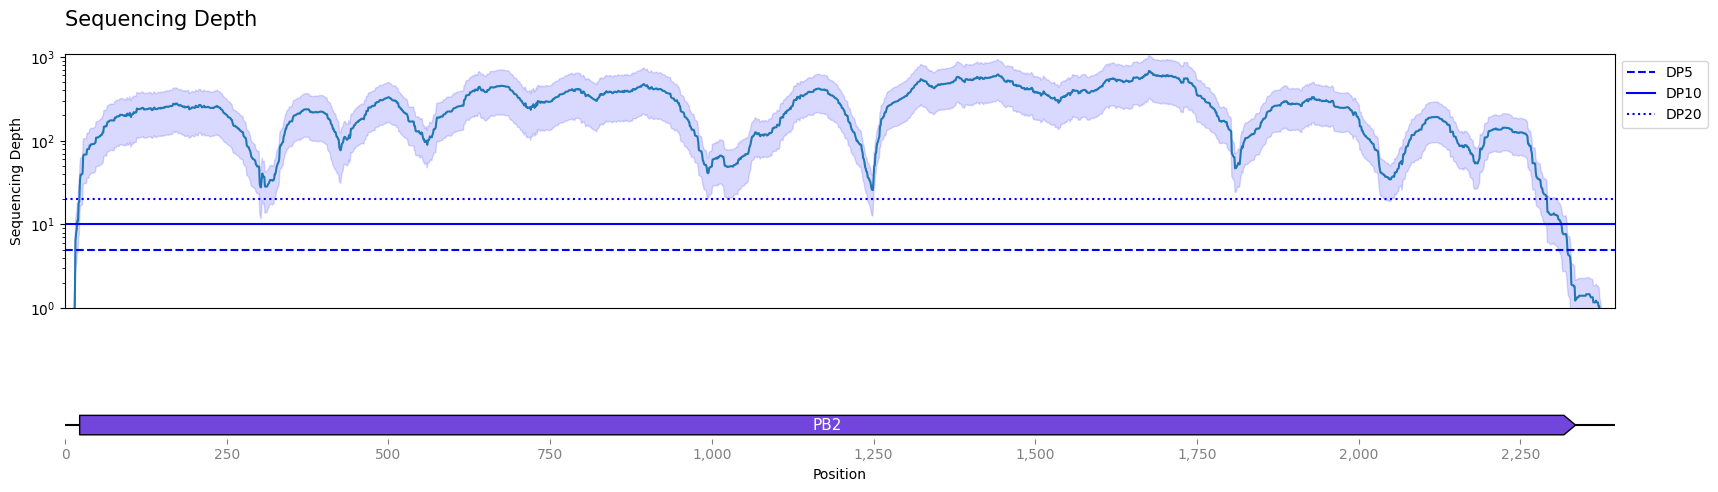

The data file committed next to this chart (first rows):
idx, mean, ci_lower, ci_upper
1, 0.0, 0.0, 0.0
2, 0.0, 0.0, 0.0
3, 0.0, 0.0, 0.0
4, 0.0, 0.0, 0.0
5, 0.0, 0.0, 0.0
6, 0.1176, -0.1129, 0.3482
7, 0.1765, -0.07481, 0.4277
8, 0.2353, -0.032, 0.5026
9, 0.2353, -0.032, 0.5026
10, 0.2353, -0.032, 0.5026
11, 0.2353, -0.032, 0.5026
12, 0.3529, 0.01928, 0.6866
13, 0.4118, 0.07316, 0.7504
14, 0.8235, 0.2121, 1.435
15, 1.059, 0.3365, 1.781
16, 6.353, 2.618, 10.09
17, 7.824, 3.138, 12.51
18, 8.824, 3.497, 14.15
19, 11.12, 4.527, 17.71
20, 11.12, 4.527, 17.71
21, 18.18, 7.163, 29.19
22, 18.88, 7.408, 30.36
23, 33.29, 14.04, 52.55
24, 39.35, 16.74, 61.97
25, 39.47, 16.81, 62.13
26, 39.76, 16.9, 62.63
27, 40.65, 17.1, 64.2
28, 65.24, 29.58, 100.9
29, 68.18, 30.8, 105.6
30, 68.18, 30.8, 105.6
31, 68.18, 30.8, 105.6
32, 68.18, 30.8, 105.6
33, 68.29, 30.86, 105.7
34, 78.59, 35.13, 122
35, 79.41, 35.68, 123.1
36, 79.41, 35.68, 123.1
37, 79.59, 35.73, 123.4
38, 87.29, 39.28, 135.3
39, 87.41, 39.38, 135.4
40, 90.35, 40.55, 140.2
41, 90.41, 40.6, 140.2
42, 90.47, 40.61, 140.3
43, 91.35, 41.19, 141.5
44, 91.41, 41.19, 141.6
45, 91.47, 41.2, 141.7
46, 93.12, 41.87, 144.4
47, 95.06, 42.57, 147.5
48, 108.6, 48.85, 168.3
49, 108.6, 48.84, 168.5
50, 109.2, 49.27, 169.2
51, 109.2, 49.17, 169.2
52, 110.6, 49.63, 171.5
53, 112.2, 50.13, 174.2
54, 112.6, 50.21, 175.1
55, 116.5, 51.61, 181.3
56, 116.4, 51.61, 181.2
57, 117.6, 51.93, 183.4
58, 124.8, 54.47, 195.2
59, 125.7, 54.83, 196.6
60, 146.4, 64.73, 228
... 2,331 more rows
